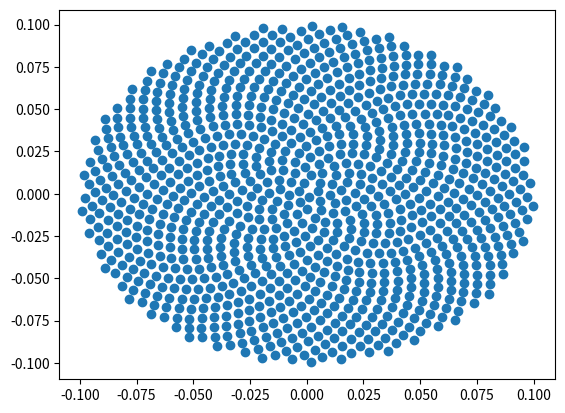

This chart was generated by the following Python code:
from numpy import pi, cos, sin, sqrt, arange
import matplotlib.pyplot as pp


def create_points(num_pts, R):
    indices = arange(0, num_pts, dtype=float) + 0.5
    r = sqrt(indices / num_pts) * R
    theta = pi * (1 + 5**0.5) * indices

    X, Y = r * cos(theta), r * sin(theta)

    return X, Y


num_pts = 1000
R = 0.1
X, Y = create_points(num_pts, R)

pp.scatter(X, Y)
pp.show()